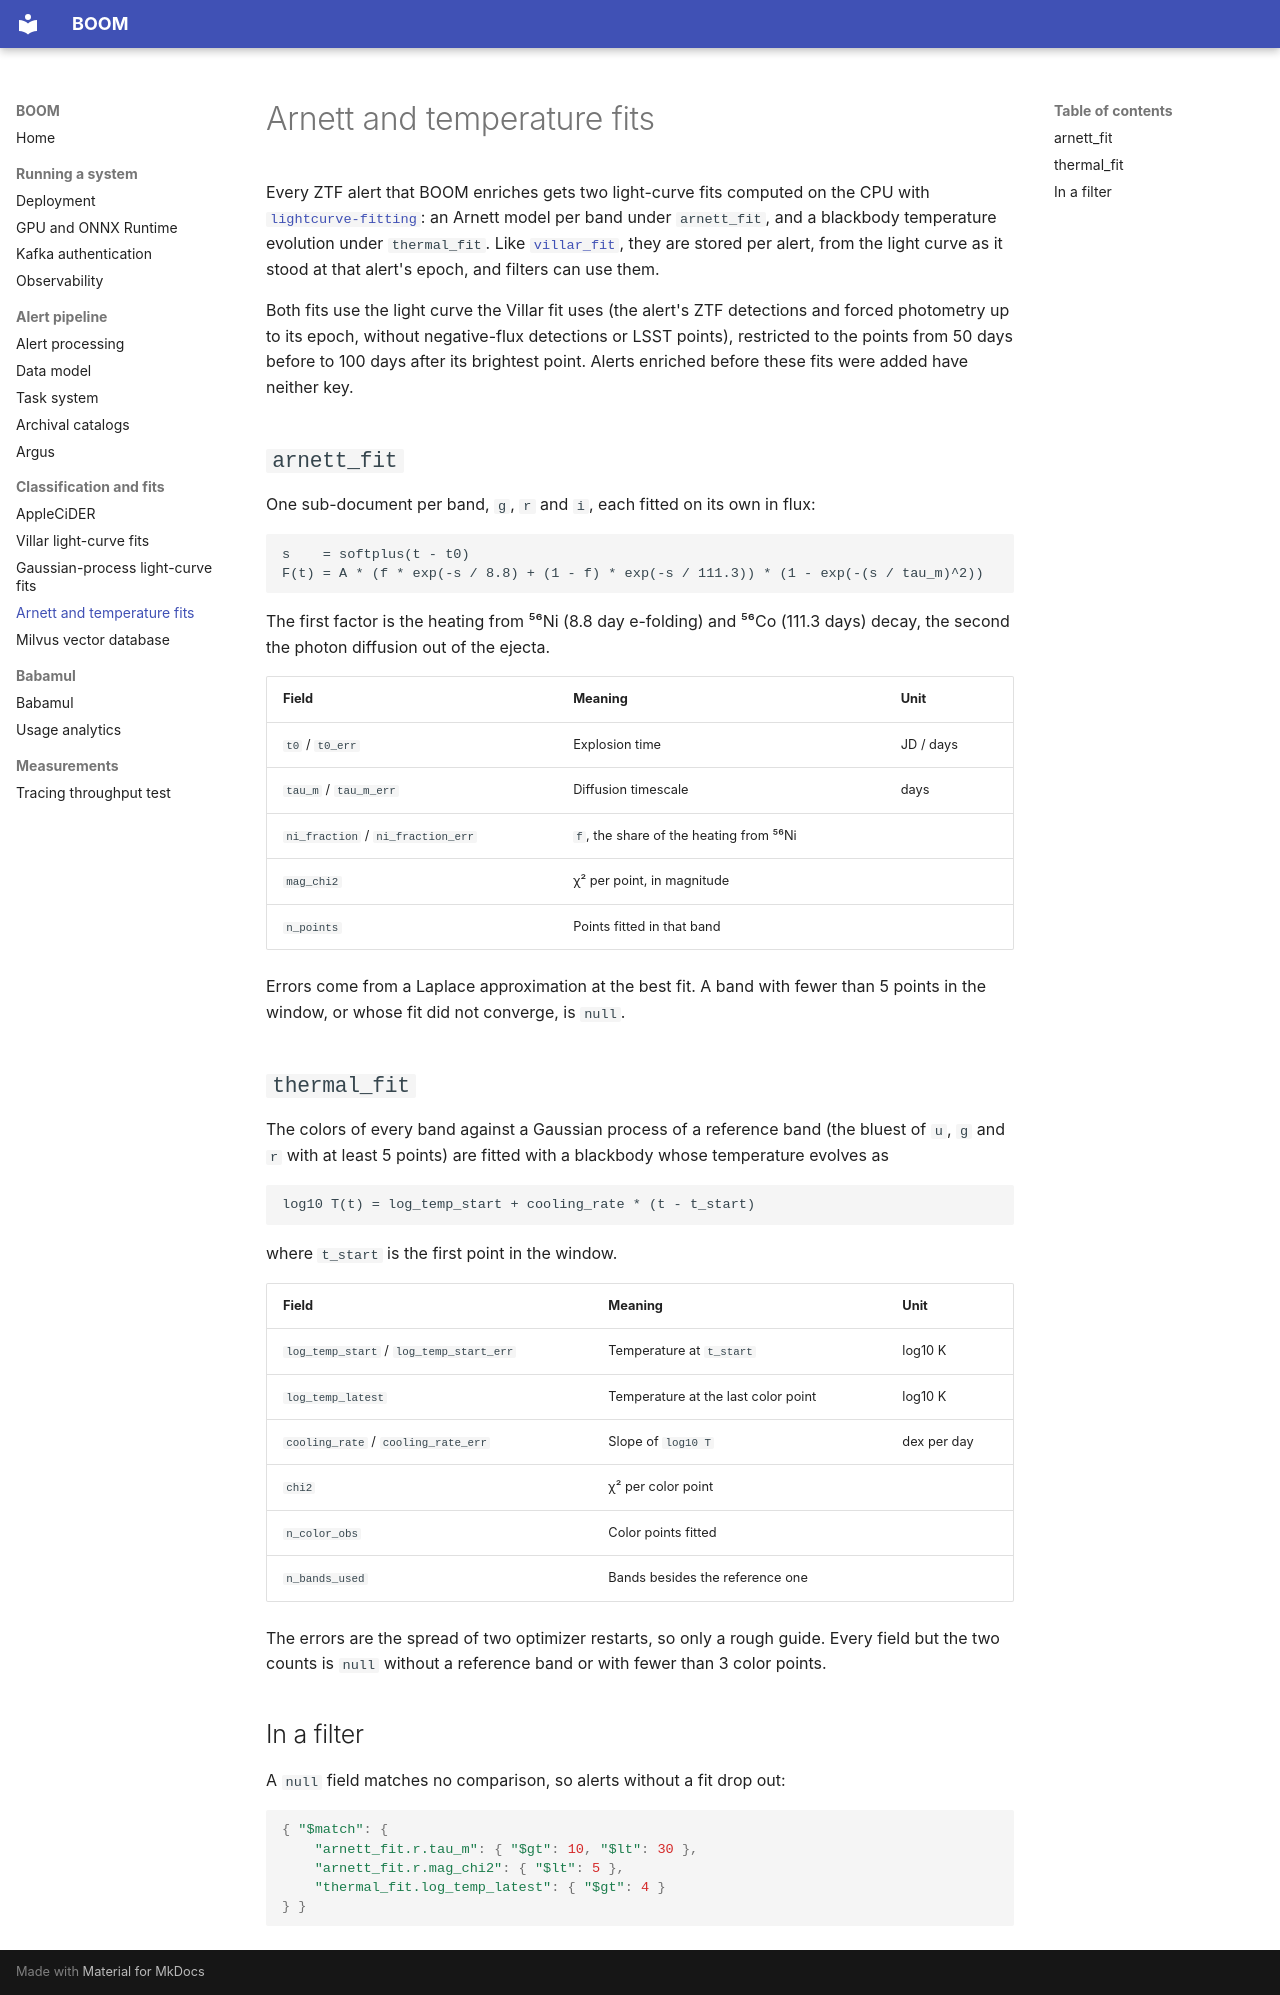

repository: boom-astro/boom · page: lightcurve-fits/index.html · generator: mkdocs

# Arnett and temperature fits

Every ZTF alert that BOOM enriches gets two light-curve fits computed on the
CPU with [`lightcurve-fitting`](https://github.com/boom-astro/lightcurve-fitting):
an Arnett model per band under `arnett_fit`, and a blackbody temperature
evolution under `thermal_fit`. Like [`villar_fit`](villar-fit.md), they are
stored per alert, from the light curve as it stood at that alert's epoch, and
filters can use them.

Both fits use the light curve the Villar fit uses (the alert's ZTF detections
and forced photometry up to its epoch, without negative-flux detections or
LSST points), restricted to the points from 50 days before to 100 days after
its brightest point. Alerts enriched before these fits were added have neither key.

## `arnett_fit`

One sub-document per band, `g`, `r` and `i`, each fitted on its own in flux:

```
s    = softplus(t - t0)
F(t) = A * (f * exp(-s / 8.8) + (1 - f) * exp(-s / 111.3)) * (1 - exp(-(s / tau_m)^2))
```

The first factor is the heating from ⁵⁶Ni (8.8 day e-folding) and ⁵⁶Co
(111.3 days) decay, the second the photon diffusion out of the ejecta.

| Field | Meaning | Unit |
| --- | --- | --- |
| `t0` / `t0_err` | Explosion time | JD / days |
| `tau_m` / `tau_m_err` | Diffusion timescale | days |
| `ni_fraction` / `ni_fraction_err` | `f`, the share of the heating from ⁵⁶Ni | |
| `mag_chi2` | χ² per point, in magnitude | |
| `n_points` | Points fitted in that band | |

Errors come from a Laplace approximation at the best fit. A band with fewer
than 5 points in the window, or whose fit did not converge, is `null`.

## `thermal_fit`

The colors of every band against a Gaussian process of a reference band (the
bluest of `u`, `g` and `r` with at least 5 points) are fitted with a blackbody
whose temperature evolves as

```
log10 T(t) = log_temp_start + cooling_rate * (t - t_start)
```

where `t_start` is the first point in the window.

| Field | Meaning | Unit |
| --- | --- | --- |
| `log_temp_start` / `log_temp_start_err` | Temperature at `t_start` | log10 K |
| `log_temp_latest` | Temperature at the last color point | log10 K |
| `cooling_rate` / `cooling_rate_err` | Slope of `log10 T` | dex per day |
| `chi2` | χ² per color point | |
| `n_color_obs` | Color points fitted | |
| `n_bands_used` | Bands besides the reference one | |

The errors are the spread of two optimizer restarts, so only a rough guide.
Every field but the two counts is `null` without a reference band or with
fewer than 3 color points.

## In a filter

A `null` field matches no comparison, so alerts without a fit drop out:

```js
{ "$match": {
    "arnett_fit.r.tau_m": { "$gt": 10, "$lt": 30 },
    "arnett_fit.r.mag_chi2": { "$lt": 5 },
    "thermal_fit.log_temp_latest": { "$gt": 4 }
} }
```
